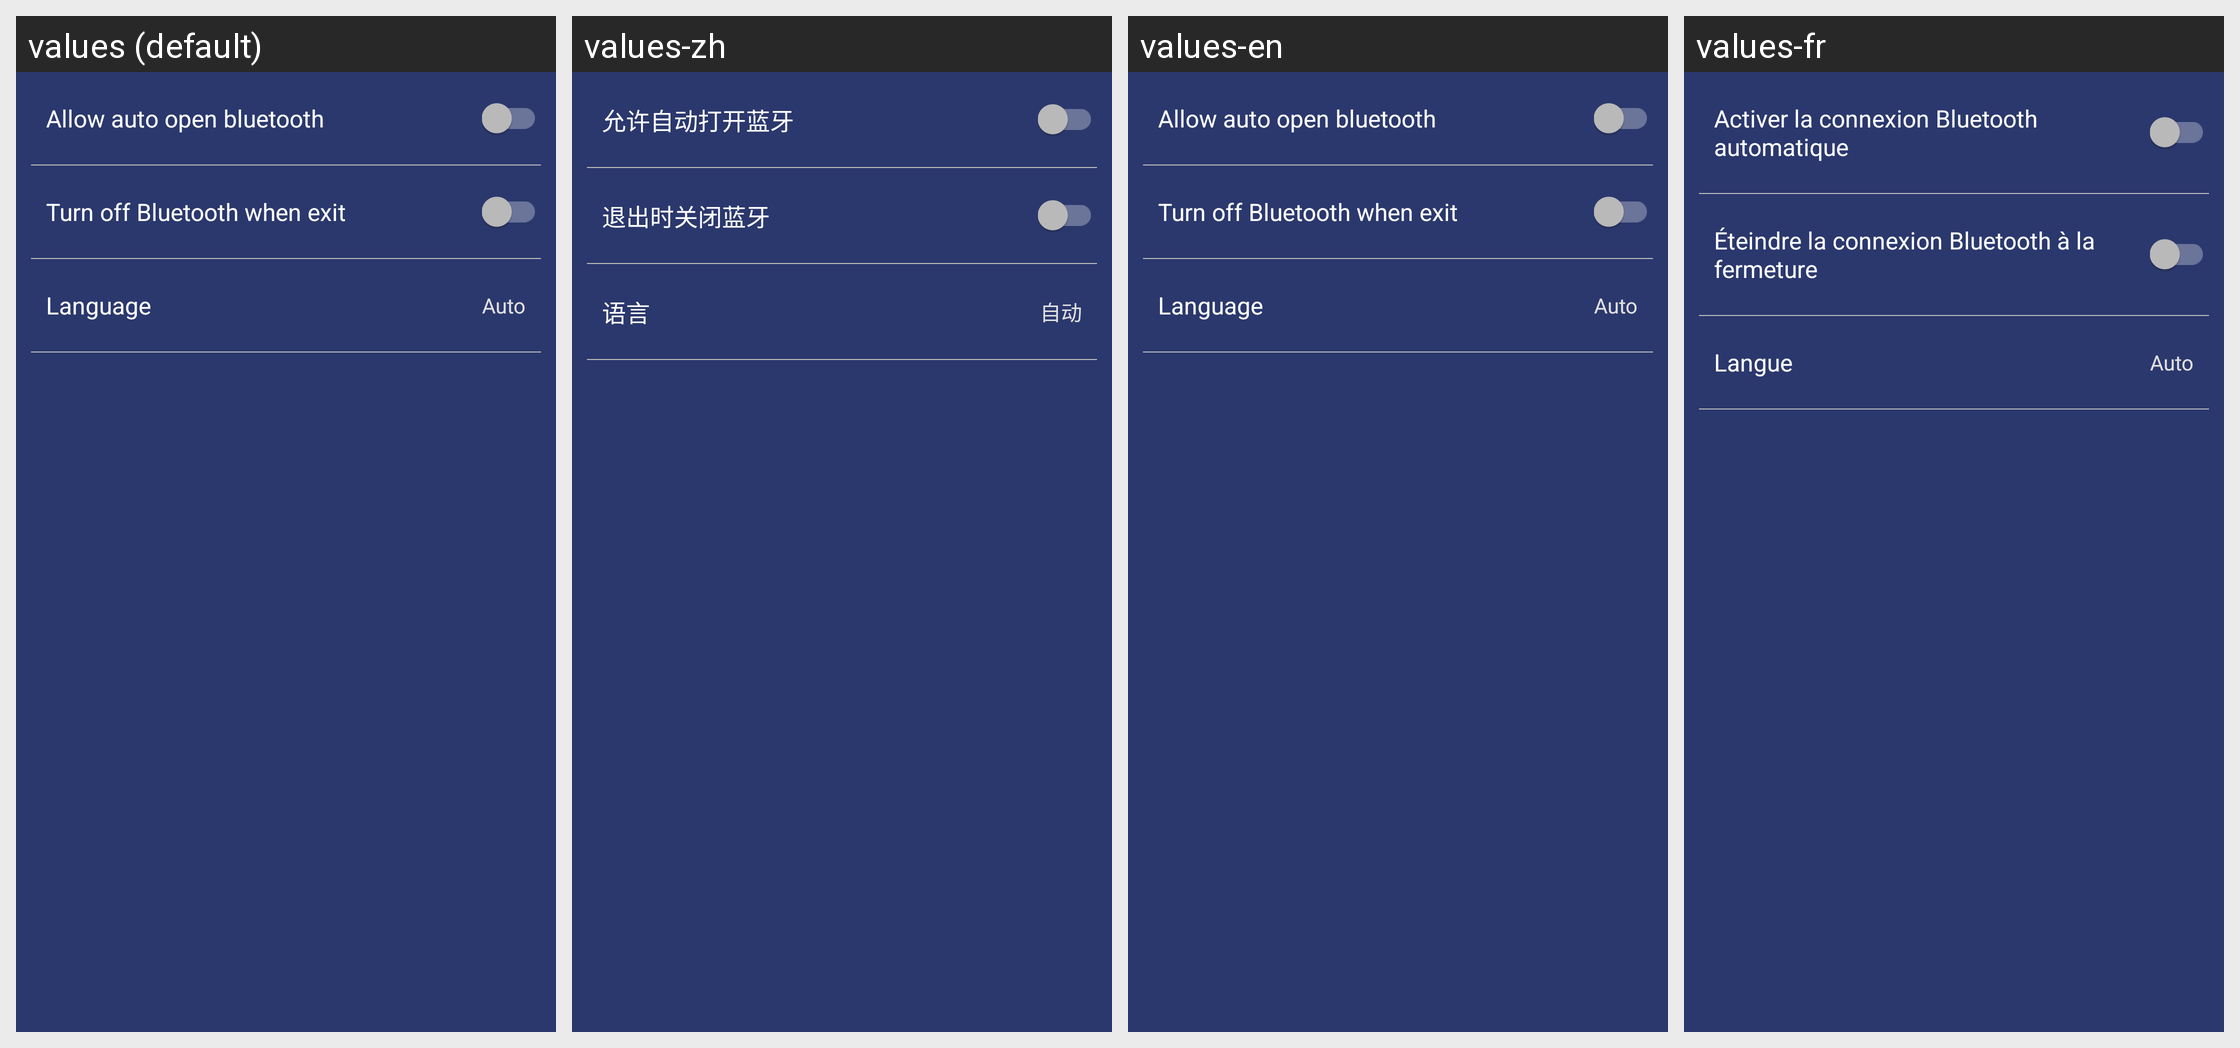

The same Android screen rendered under several of its app's locales, left to right. List the strings drawn on it with the default value and each locale's translation.
Android screen res/layout/fragment_user.xml rendered under 4 locales, left to right: values (default), values-zh, values-en, values-fr. Device: Nexus 5 (rendered at 1080×1920; each locale shown at half size, 540×960, under a caption strip naming it); theme AppTheme.
Other locales in the repository, not shown: values-de, values-es.
Strings drawn on this screen, with the default value and each locale's value (text and hints the layout hard-codes, and strings that could not be matched under every locale, appear in the picture but are not listed):

setting_auth_ble
  values: Allow auto open bluetooth
  values-zh: 允许自动打开蓝牙
  values-en: Allow auto open bluetooth
  values-fr: Activer la connexion Bluetooth automatique

setting_exit_close_ble
  values: Turn off Bluetooth when exit
  values-zh: 退出时关闭蓝牙
  values-en: Turn off Bluetooth when exit
  values-fr: Éteindre la connexion Bluetooth à la fermeture

setting_language
  values: Language
  values-zh: 语言
  values-en: Language
  values-fr: Langue

mode_auto
  values: Auto
  values-zh: 自动
  values-en: Auto
  values-fr: Auto
